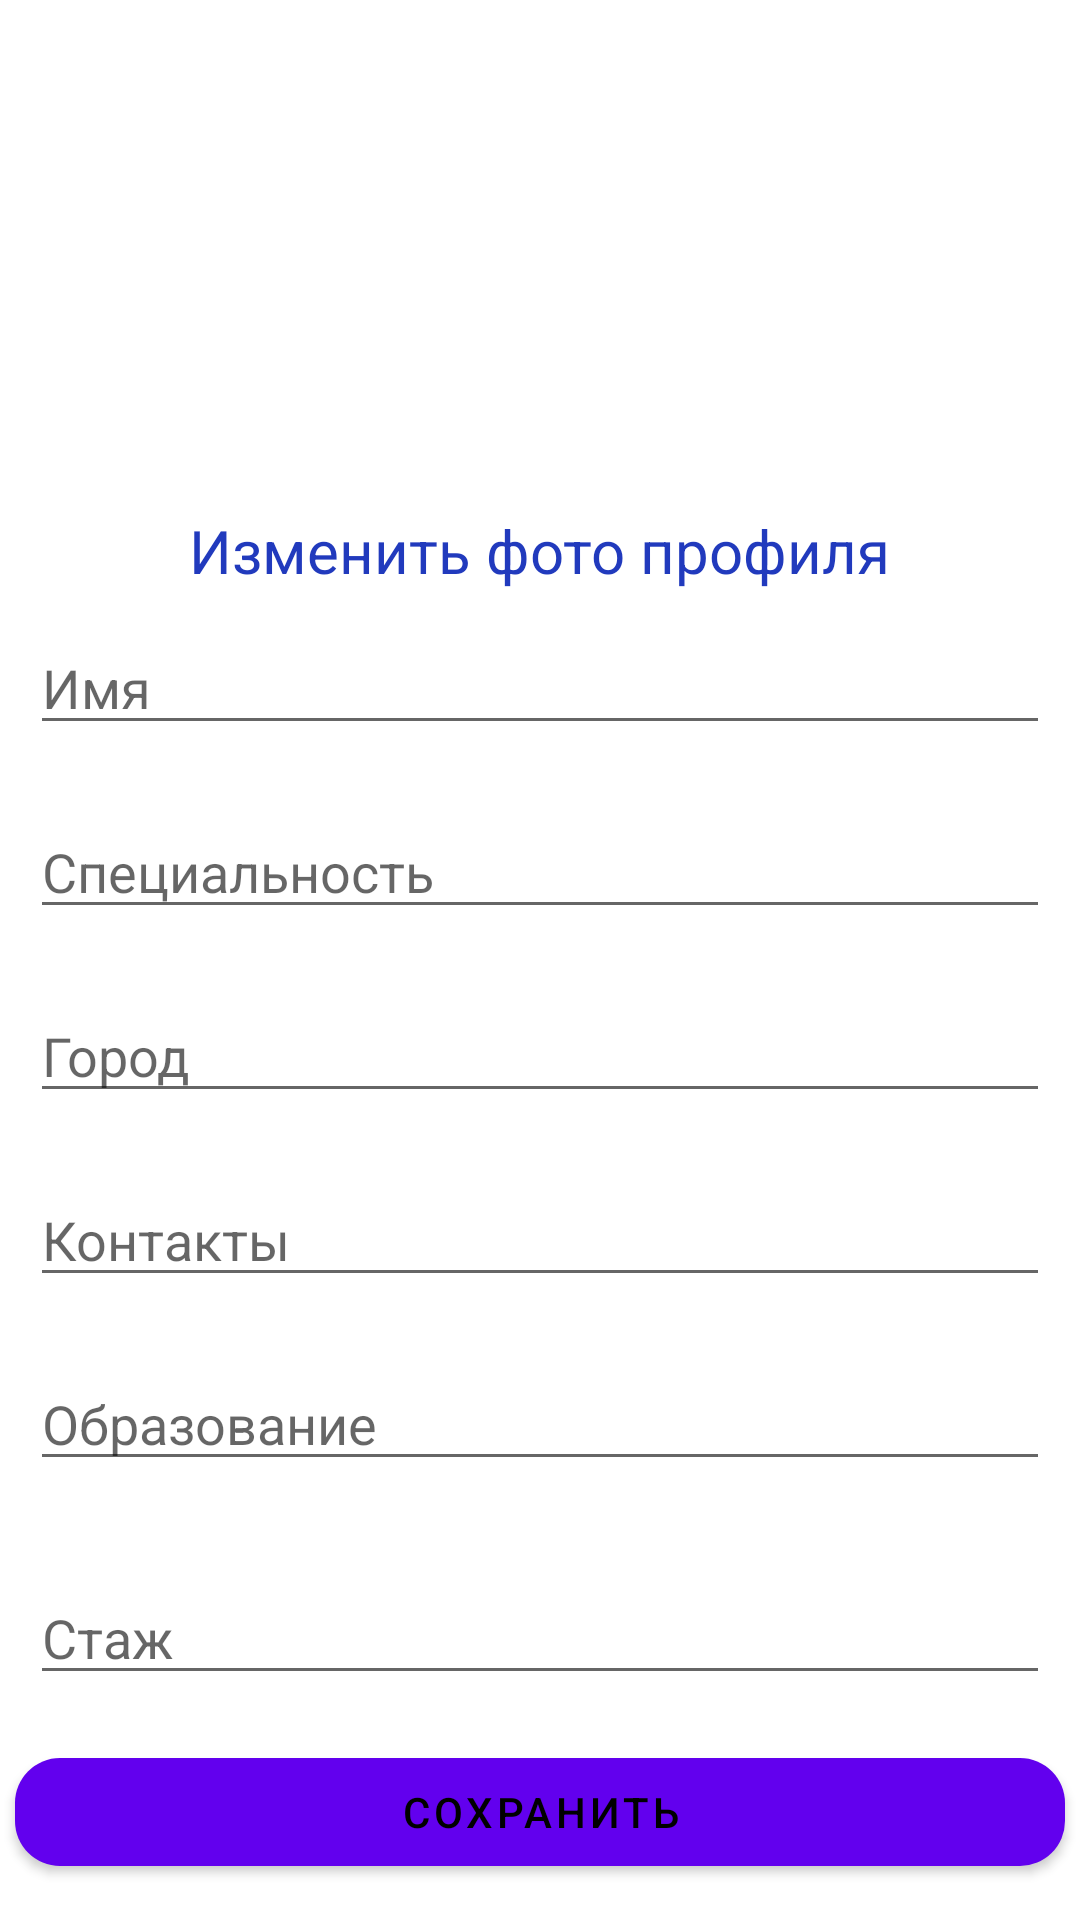

The Android layout XML behind this screen, and the referenced resources:
<!-- AndroidManifest.xml: application theme Theme.UsefulApp -->
<!-- res/layout/fragment_edit_personal.xml -->
<?xml version="1.0" encoding="utf-8"?>
<RelativeLayout xmlns:android="http://schemas.android.com/apk/res/android"
    xmlns:app="http://schemas.android.com/apk/res-auto"
    xmlns:tools="http://schemas.android.com/tools"
    android:layout_width="match_parent"
    android:layout_height="match_parent">

    <ImageView
        android:id="@+id/ivEditAvatar"
        android:layout_width="150dp"
        android:layout_height="150dp"
        android:layout_centerHorizontal="true"
        android:layout_marginTop="10dp"
        android:src="@drawable/ic_profile" />

    <TextView
        android:id="@+id/tvChangePhoto"
        android:layout_width="wrap_content"
        android:layout_height="wrap_content"
        android:layout_below="@id/ivEditAvatar"
        android:layout_centerHorizontal="true"
        android:layout_marginTop="10dp"
        android:text="@string/tv_change_photo_rus"
        android:textColor="#213ABD"
        android:textSize="20sp" />

    <EditText
        android:id="@+id/etName"
        android:layout_width="match_parent"
        android:layout_height="wrap_content"
        android:layout_below="@id/tvChangePhoto"
        android:layout_marginStart="10dp"
        android:layout_marginTop="10dp"
        android:layout_marginEnd="10dp"
        android:layout_marginBottom="10dp"
        android:autofillHints=""
        android:hint="@string/et_add_name_rus"
        android:imeOptions="actionDone"
        android:inputType="text"
        tools:ignore="LabelFor" />

    <EditText
        android:id="@+id/etAddSpeciality"
        android:layout_width="match_parent"
        android:layout_height="wrap_content"
        android:layout_below="@id/etName"
        android:layout_margin="10dp"
        android:autofillHints=""
        android:hint="@string/et_add_speciality_rus"
        android:imeOptions="actionDone"
        android:inputType="text"
        tools:ignore="LabelFor" />

    <EditText
        android:id="@+id/etAddCity"
        android:layout_width="match_parent"
        android:layout_height="wrap_content"
        android:layout_below="@id/etAddSpeciality"
        android:layout_marginStart="10dp"
        android:layout_marginTop="10dp"
        android:layout_marginEnd="10dp"
        android:layout_marginBottom="10dp"
        android:autofillHints=""
        android:hint="@string/et_add_city_rus"
        android:imeOptions="actionDone"
        android:inputType="text"
        tools:ignore="LabelFor" />

    <EditText
        android:id="@+id/etAddContact"
        android:layout_width="match_parent"
        android:layout_height="wrap_content"
        android:layout_below="@id/etAddCity"
        android:layout_marginStart="10dp"
        android:layout_marginTop="10dp"
        android:layout_marginEnd="10dp"
        android:layout_marginBottom="10dp"
        android:autofillHints=""
        android:hint="@string/et_add_contact_rus"
        android:imeOptions="actionDone"
        android:inputType="text"
        tools:ignore="LabelFor" />

    <EditText
        android:id="@+id/etAddEducation"
        android:layout_width="match_parent"
        android:layout_height="wrap_content"
        android:layout_below="@id/etAddContact"
        android:layout_margin="10dp"
        android:autofillHints=""
        android:hint="@string/et_add_education_rus"
        android:imeOptions="actionDone"
        android:inputType="text"
        tools:ignore="LabelFor" />

    <EditText
        android:id="@+id/etAddExperience"
        android:layout_width="match_parent"
        android:layout_height="wrap_content"
        android:layout_below="@id/etAddEducation"
        android:layout_marginStart="10dp"
        android:layout_marginTop="20dp"
        android:layout_marginEnd="10dp"
        android:layout_marginBottom="10dp"
        android:autofillHints=""
        android:hint="@string/et_add_experience_rus"
        android:imeOptions="actionDone"
        android:inputType="text"
        tools:ignore="LabelFor" />

    <com.google.android.material.button.MaterialButton
        android:id="@+id/btnSaveData"
        android:layout_width="match_parent"
        android:layout_height="wrap_content"
        android:layout_below="@id/etAddExperience"
        android:layout_marginStart="5dp"
        android:layout_marginTop="5dp"
        android:layout_marginEnd="5dp"
        android:layout_marginBottom="5dp"
        android:text="@string/btn_save_data_rus"
        android:textColor="@color/black"
        app:cornerRadius="15dp" />

</RelativeLayout>
<!-- resources referenced by this layout -->
<resources>
  <color name="black">#FF000000</color>
  <string name="btn_save_data_rus">Сохранить</string>
  <string name="et_add_city_rus">Город</string>
  <string name="et_add_contact_rus">Контакты</string>
  <string name="et_add_education_rus">Образование</string>
  <string name="et_add_experience_rus">Стаж</string>
  <string name="et_add_name_rus">Имя</string>
  <string name="et_add_speciality_rus">Специальность</string>
  <string name="tv_change_photo_rus">Изменить фото профиля</string>
  <style name="Theme.UsefulApp" parent="Theme.MaterialComponents.DayNight.DarkActionBar">
          
          <item name="colorPrimary">@color/purple_500</item>
          <item name="colorPrimaryVariant">@color/purple_700</item>
          <item name="colorOnPrimary">@color/white</item>
          
          <item name="colorSecondary">@color/teal_200</item>
          <item name="colorSecondaryVariant">@color/teal_700</item>
          <item name="colorOnSecondary">@color/black</item>
          
          <item name="android:statusBarColor" tools:targetApi="l">?attr/colorPrimaryVariant</item>
          
      </style>
  <color name="purple_500">#FF6200EE</color>
  <color name="purple_700">#FF3700B3</color>
  <color name="white">#FFFFFFFF</color>
  <color name="teal_200">#FF03DAC5</color>
  <color name="teal_700">#FF018786</color>
</resources>
